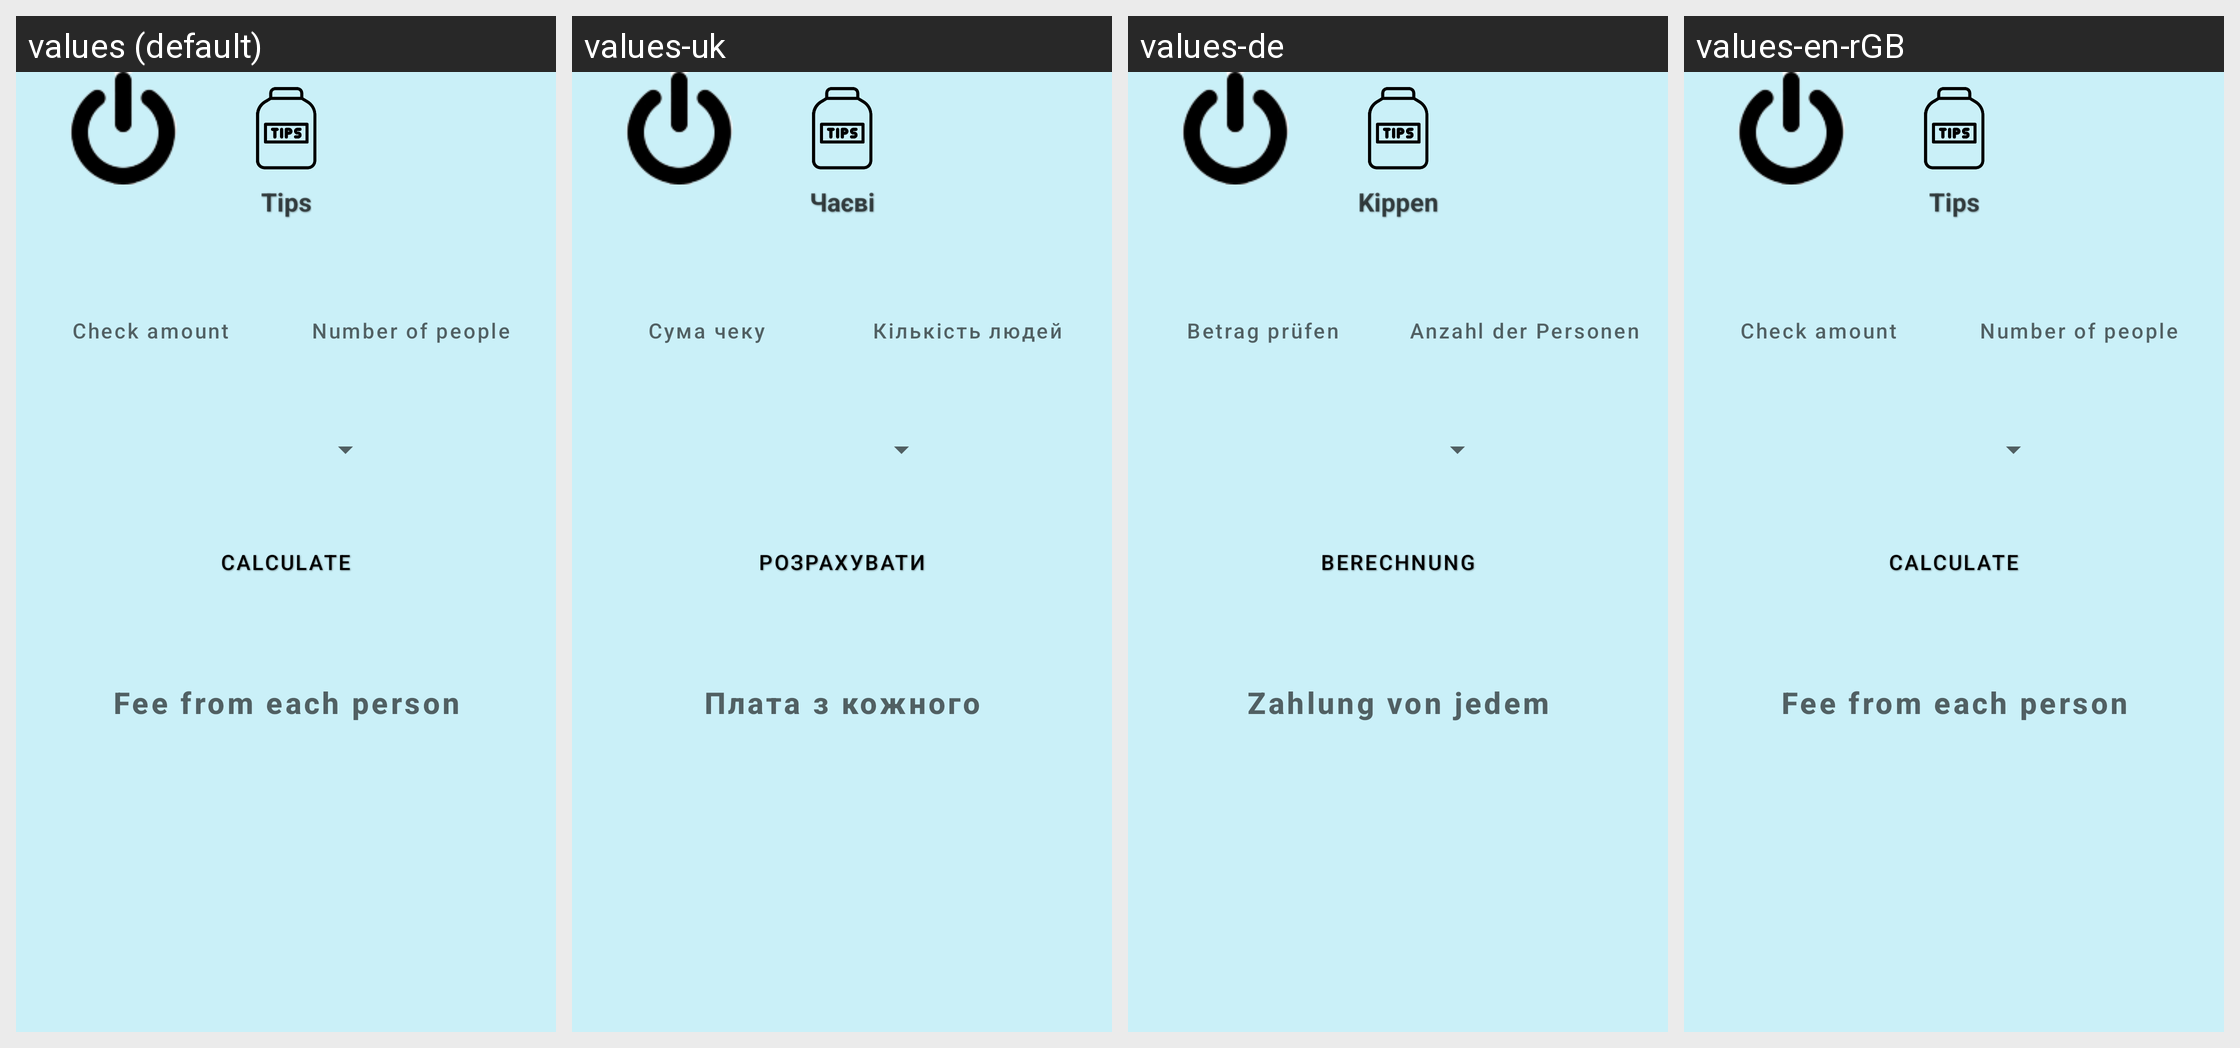

Translations of the strings shown on this Android screen, per locale in the grid:
Android screen res/layout/activity_tip.xml rendered under 4 locales, left to right: values (default), values-uk, values-de, values-en-rGB. Device: Nexus 5 (rendered at 1080×1920; each locale shown at half size, 540×960, under a caption strip naming it); theme Theme.CalculatorForAll.
Strings drawn on this screen, with the default value and each locale's value (text and hints the layout hard-codes, and strings that could not be matched under every locale, appear in the picture but are not listed):

tip
  values: Tips
  values-uk: Чаєві
  values-de: Kippen
  values-en-rGB: Tips

SumBil
  values: Check amount
  values-uk: Сума чеку
  values-de: Betrag prüfen
  values-en-rGB: Check amount  [not translated; the default value is used]

People
  values: Number of people
  values-uk: Кількість людей
  values-de: Anzahl der Personen
  values-en-rGB: Number of people  [not translated; the default value is used]

calc
  values: Calculate
  values-uk: Розрахувати
  values-de: Berechnung
  values-en-rGB: Calculate

feeFromEach
  values: Fee from each person
  values-uk: Плата з кожного
  values-de: Zahlung von jedem
  values-en-rGB: Fee from each person  [not translated; the default value is used]
